Dataset: rice_dataset_augmented (GitHub, SantiagoAviles/Rice-Proyect). Classes: broken, chalky, stained, whole.

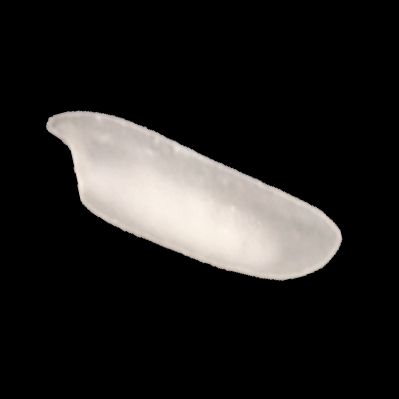
Label: chalky

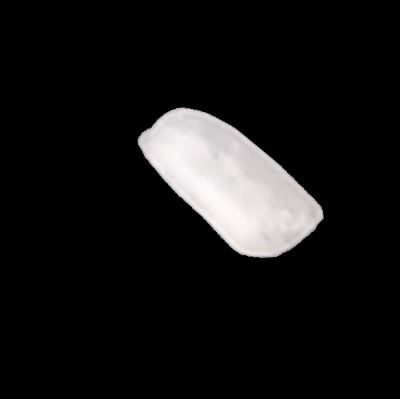
Label: broken

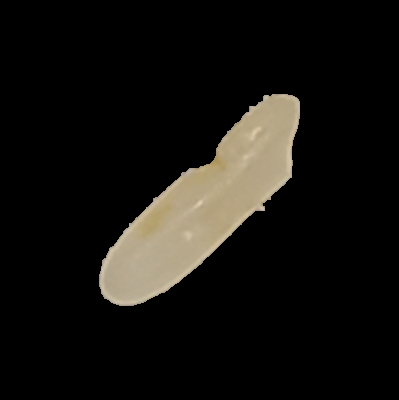
Label: stained

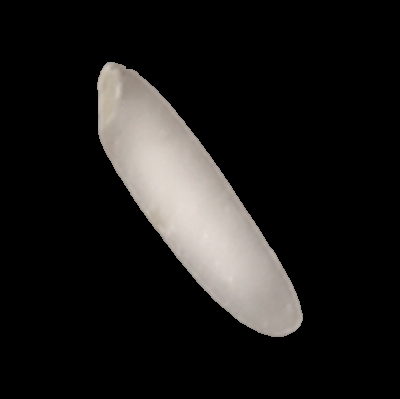
Label: chalky

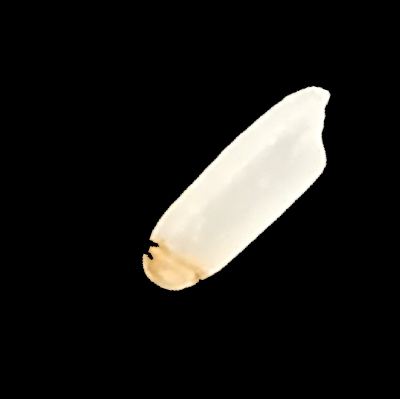
Label: stained

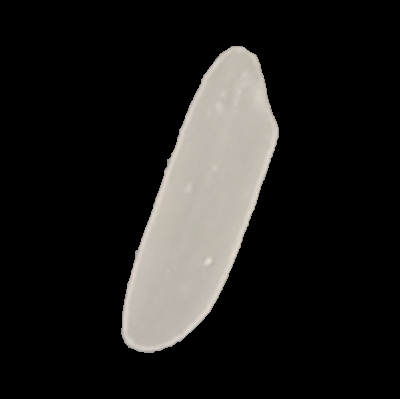
Label: whole
